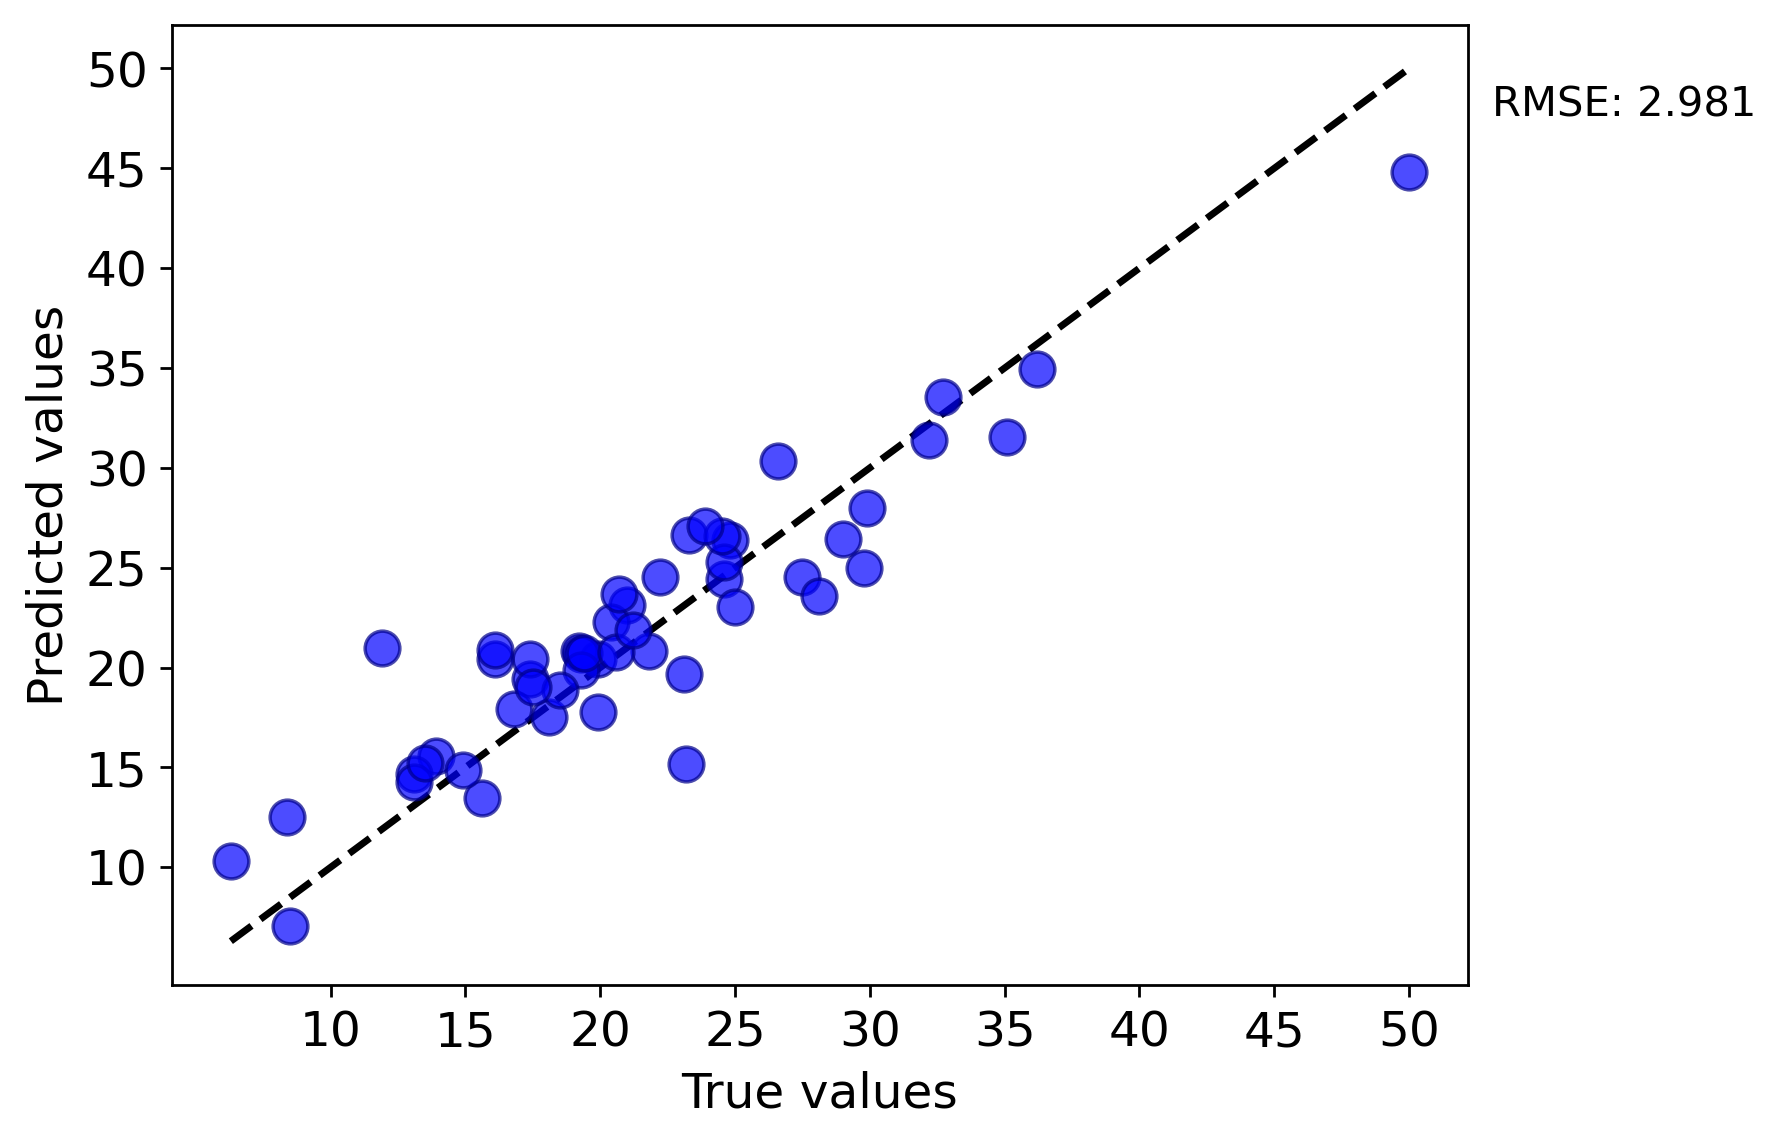

The data file committed next to this chart (first rows):
y true, y pred
36.2, 34.94
19.9, 20.41
13.9, 15.58
21.0, 23.12
13.1, 14.67
26.6, 30.35
22.2, 24.51
17.4, 19.44
27.5, 24.52
19.2, 20.84
19.3, 20.66
18.1, 17.53
15.6, 13.48
23.3, 26.65
17.4, 20.42
24.6, 24.44
29.9, 27.99
19.3, 19.89
28.1, 23.59
29.0, 26.42
24.8, 26.41
50.0, 44.8
35.1, 31.57
32.2, 31.41
16.1, 20.41
19.4, 20.71
20.4, 22.26
18.5, 18.85
24.6, 25.28
20.7, 23.66
32.7, 33.56
24.5, 26.58
25.0, 23.05
16.8, 17.92
23.2, 15.17
13.1, 14.29
6.3, 10.34
8.5, 7.084
8.4, 12.5
16.1, 20.87
14.9, 14.87
13.5, 15.22
19.9, 17.79
29.8, 24.99
21.8, 20.8
20.6, 20.76
23.1, 19.7
21.2, 21.87
17.5, 19.04
23.9, 27.07
11.9, 20.99
